Run: headless pygame with SDL's dummy video driver; simulated clock (each Clock.tick advances the game by its frame time, no real sleeping); random seed 0; keys injected as events and as key.get_pressed() state; no mouse input.
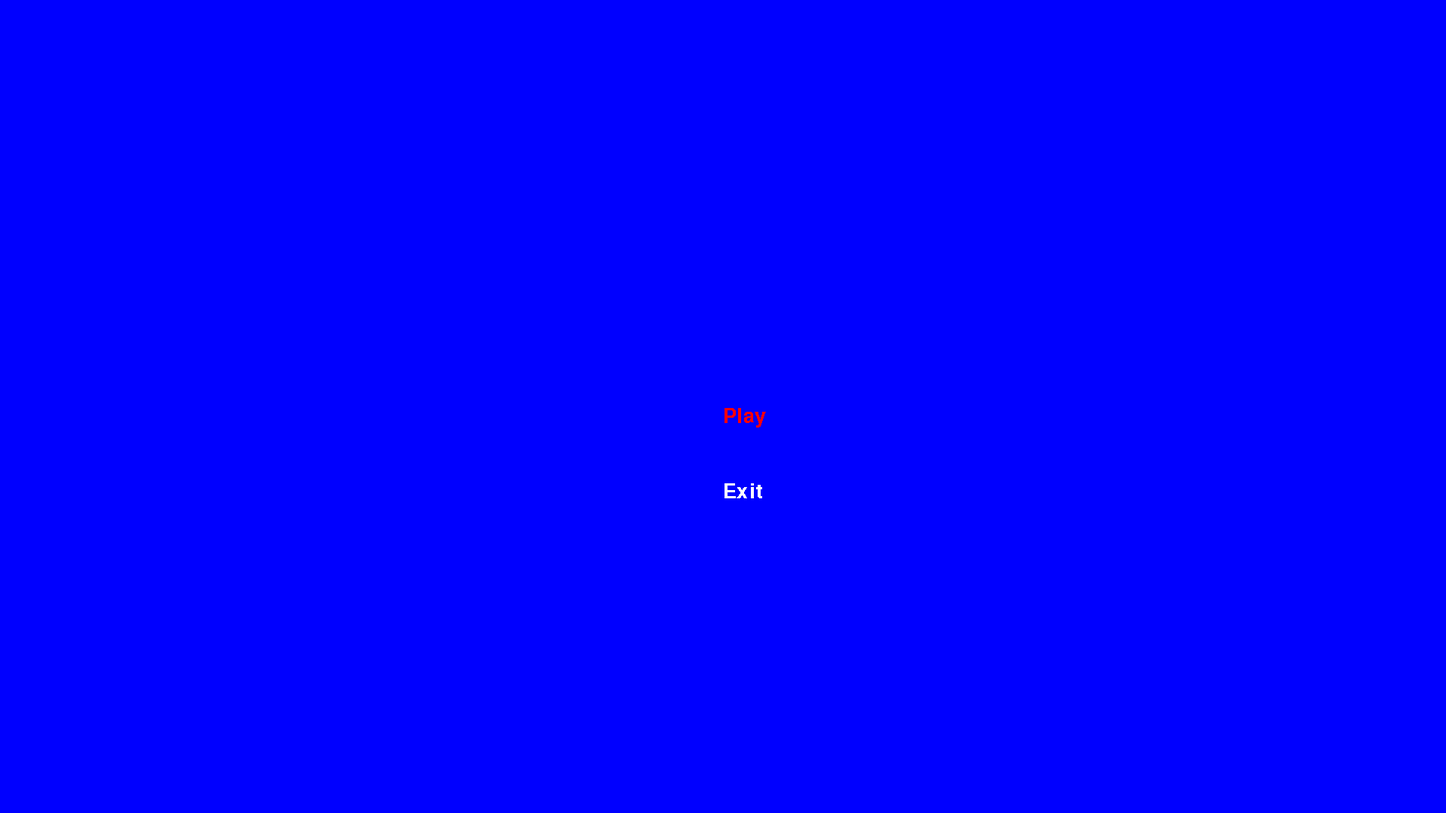
Frame 1 of 4 · flips 1–60 · no input
Frame 2 of 4 · flips 61–180 · tapped SPACE, RETURN · held RIGHT (→), D · screen unchanged from frame 1, image omitted
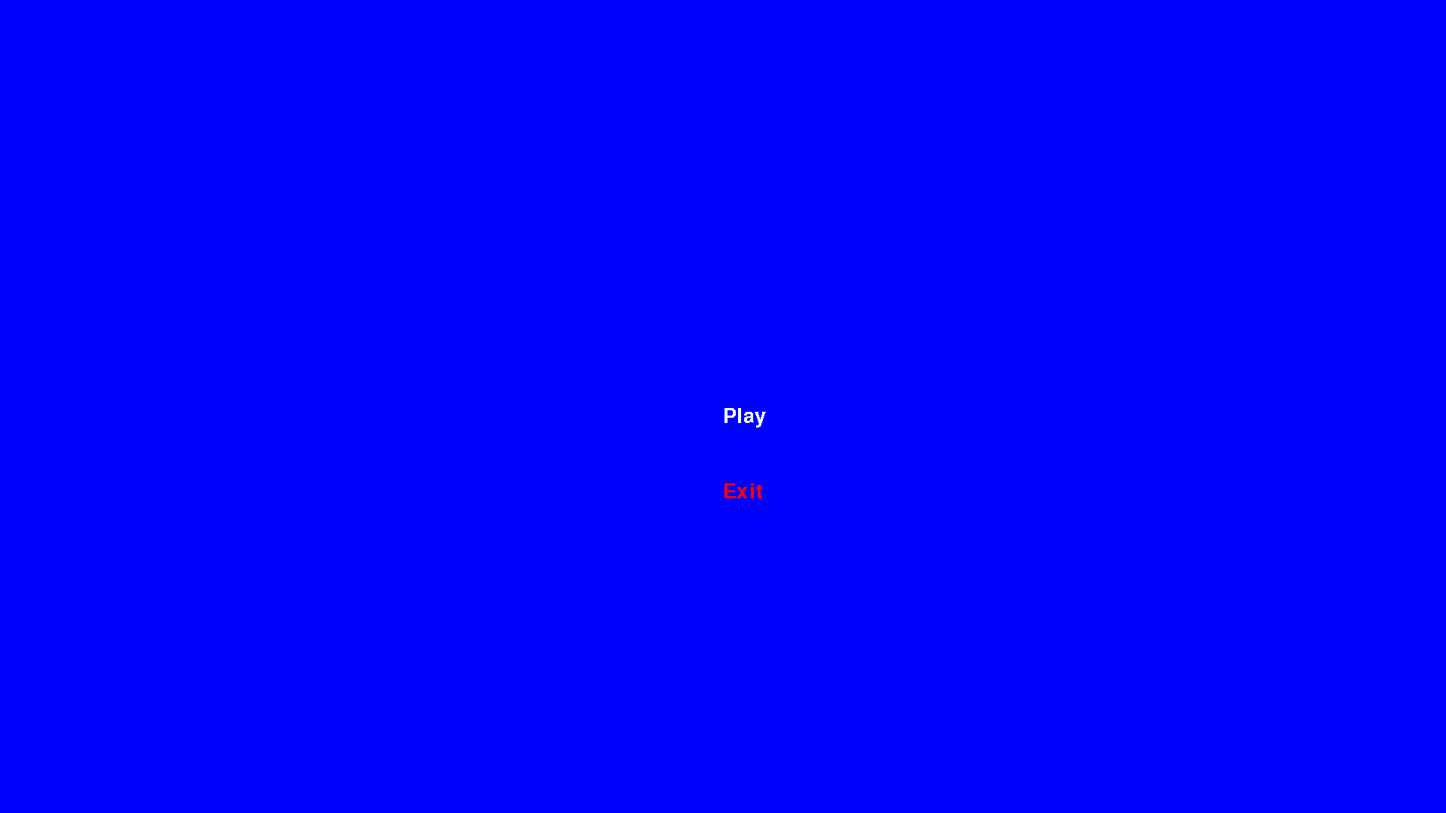
Frame 3 of 4 · flips 181–300 · held DOWN (↓), S
Frame 4 of 4 · flips 301–420 · held LEFT (←), A, UP (↑), W · screen same as frame 1, image omitted

The pygame program that drew these frames:

import pygame
from random import randint
class Enemy:
    def __init__(self):
        self.size = 40
        self.pos = pygame.Vector2(randint(0, screen.get_width()), randint(0, screen.get_height()))
        self.hitbox = pygame.Rect(self.pos.x - self.size, self.pos.y - self.size, self.size * 2, self.size * 2)
        self.reward = 1
        self.color = "red"
    def draw(self):
        pygame.draw.rect(screen, self.color, self.hitbox, size)
    def move_hitbox(self):
        self.hitbox.update(self.pos.x - self.size, self.pos.y - self.size, self.size * 2, self.size * 2)

pygame.init()
screen = pygame.display.set_mode((1920,1080))
clock = pygame.time.Clock()
running = True
menu = True
dt = 0

font = pygame.font.Font(None, 40)
player_pos = pygame.Vector2(screen.get_width() / 2, screen.get_height() / 2)
size = 40
enemies = [Enemy()]
timer = 0
score = 0
selection = 1

while menu:
    for even in pygame.event.get():
        if even.type == pygame.QUIT:
            running = False
            menu = False
    
    screen.fill("blue")
    options = {1: "Play",
               2: "Exit"}
    offset = 0
    for num, option in options.items():
        if selection == num:
            text = font.render(option, False, "red")
        else:
            text = font.render(option, False, "white")
        screen.blit(text, (screen.get_width() / 2, screen.get_height() / 2 + offset))
        offset += 100
    
    keys = pygame.key.get_pressed()
    if keys[pygame.K_w] or keys[pygame.K_UP]:
        if selection > min(options.keys()):
            selection -= 1
    if keys[pygame.K_s] or keys[pygame.K_DOWN]:
        if selection < max(options.keys()):
            selection += 1
    if keys[pygame.K_KP_ENTER] or keys[pygame.K_RETURN]:
        if selection == 1:
            menu = False
        if selection == 2:
            running = False
            menu = False
    pygame.display.flip()
    clock.tick(60)
    
while running:
    for event in pygame.event.get():
        if event.type == pygame.QUIT:
            running = False
    screen.fill("blue")

    player_hitbox = pygame.Rect(player_pos.x - size, player_pos.y - size, size * 2, size * 2)
    pygame.draw.rect(screen, "white", player_hitbox, size)
    for e in enemies:
        e.move_hitbox()
        e.draw()
        


    keys = pygame.key.get_pressed()
    if keys[pygame.K_w] or keys[pygame.K_UP]:
        if player_pos.y - 300 * dt - size > 0 :
            player_pos.y -= 300 * dt
    if keys[pygame.K_s] or keys[pygame.K_DOWN]:
        if player_pos.y + 300 * dt + size < screen.get_height():
            player_pos.y += 300 * dt
    if keys[pygame.K_a] or keys[pygame.K_LEFT]:
        if player_pos.x - 300 * dt - size > 0:
            player_pos.x -= 300 * dt
    if keys[pygame.K_d] or keys[pygame.K_RIGHT]:
        if player_pos.x + 300 * dt + size < screen.get_width():
            player_pos.x += 300 * dt

    colliders = []
    for e in enemies:
        if e.hitbox.collidelist([x.hitbox for x in enemies if x.hitbox != e.hitbox]) == -1:
            if e.pos.x > player_pos.x:
                e.pos.x -= 100 * dt
            if e.pos.x < player_pos.x:
                e.pos.x += 100 * dt
            if e.pos.y > player_pos.y:
                e.pos.y -= 100 * dt
            if e.pos.y < player_pos.y:
                e.pos.y += 100 * dt
        else:
            colliders.append(enemies[e.hitbox.collidelist([x.hitbox for x in enemies if x.hitbox != e.hitbox])])
            colliders.append(e)

        if player_hitbox.colliderect(e.hitbox):
            running = False

    for c in colliders:
        if c in enemies:
            score += c.reward
            enemies.remove(c)
            
    text = font.render(f"Score: {score}",False,"white")
    screen.blit(text,(screen.get_width() / 100 * 90, screen.get_height() / 100 * 90))
    pygame.display.flip()
    timer += 1
    if timer % 100 == 0:
        enemies.append(Enemy())
        while enemies[-1].hitbox.colliderect(player_hitbox) or enemies[-1].hitbox.collidelist([x.hitbox for x in enemies if x.hitbox != e.hitbox]) == -1:
            enemies.pop()
            enemies.append(Enemy())
    dt = clock.tick(60) / 1000
pygame.quit()
